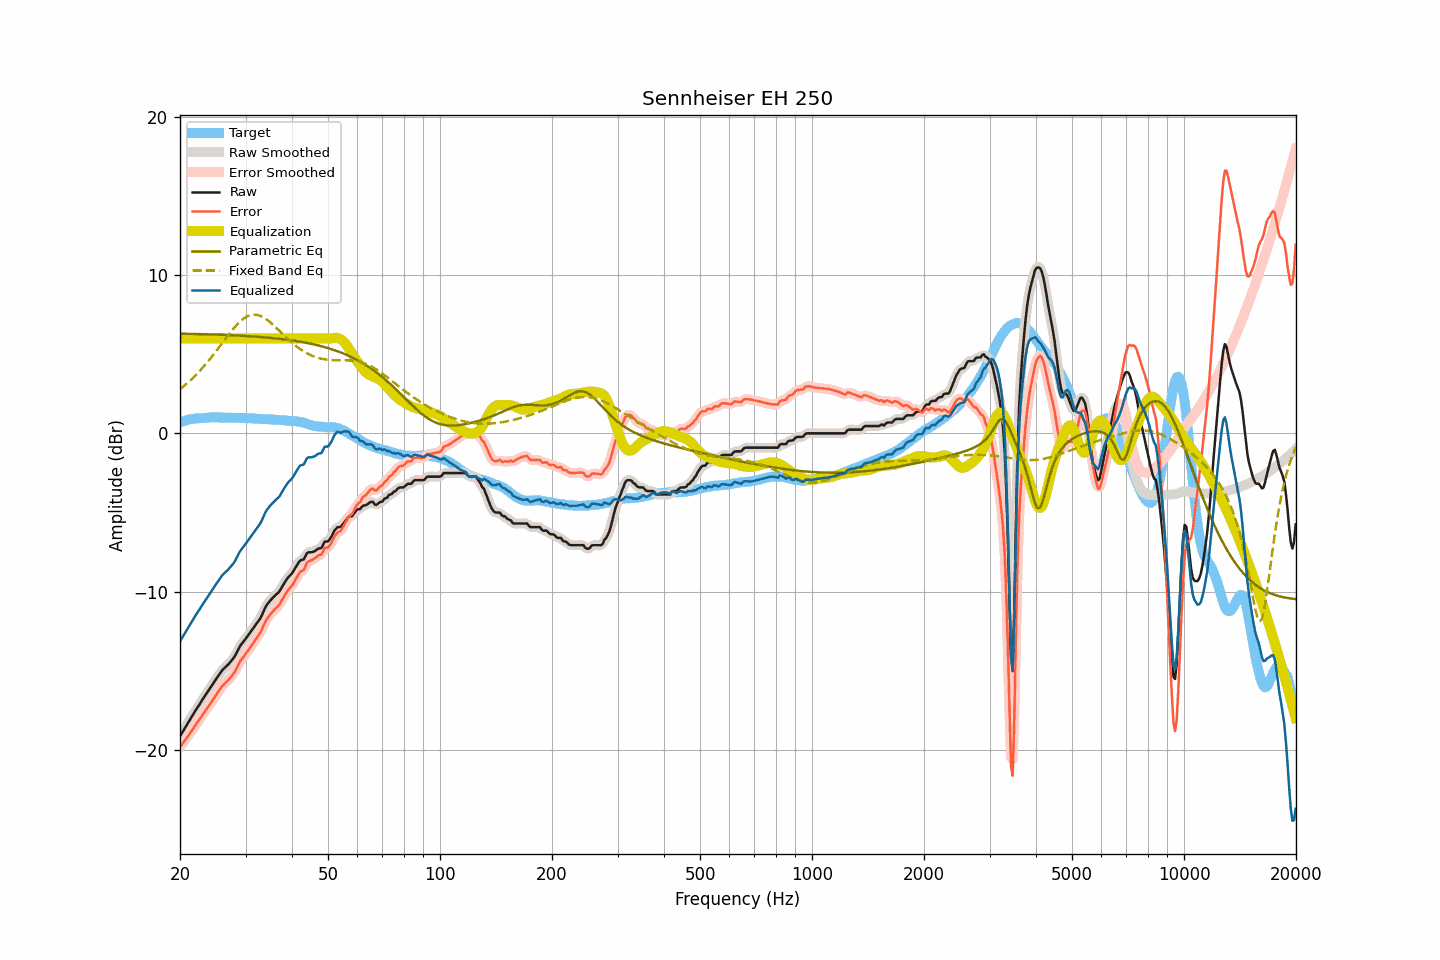

The data file committed next to this chart (first rows):
frequency, raw, smoothed, error, error_smoothed, equalization, parametric_eq, fixed_band_eq, equalized_raw, equalized_smoothed, target
20.00, -19.14, -19.14, -19.83, -19.83, 6.00, 6.30, 2.79, -13.14, -13.14, 0.69
20.20, -18.97, -18.97, -19.70, -19.69, 6.00, 6.30, 2.87, -12.97, -12.97, 0.73
20.40, -18.80, -18.80, -19.55, -19.56, 6.00, 6.30, 2.95, -12.80, -12.80, 0.76
20.61, -18.63, -18.63, -19.42, -19.42, 6.00, 6.29, 3.04, -12.63, -12.63, 0.78
20.81, -18.45, -18.45, -19.27, -19.28, 6.00, 6.29, 3.12, -12.45, -12.45, 0.83
21.02, -18.28, -18.28, -19.14, -19.14, 6.00, 6.29, 3.21, -12.28, -12.28, 0.86
21.23, -18.12, -18.11, -18.99, -18.99, 6.00, 6.29, 3.30, -12.12, -12.11, 0.87
21.44, -17.95, -17.95, -18.84, -18.85, 6.00, 6.28, 3.40, -11.95, -11.95, 0.89
21.66, -17.79, -17.79, -18.70, -18.70, 6.00, 6.28, 3.49, -11.79, -11.79, 0.91
21.87, -17.63, -17.62, -18.55, -18.55, 6.00, 6.28, 3.60, -11.63, -11.62, 0.92
22.09, -17.46, -17.46, -18.40, -18.40, 6.00, 6.28, 3.70, -11.46, -11.46, 0.94
22.31, -17.30, -17.30, -18.24, -18.25, 6.00, 6.27, 3.80, -11.30, -11.30, 0.94
22.54, -17.15, -17.14, -18.10, -18.10, 6.00, 6.27, 3.91, -11.15, -11.14, 0.95
22.76, -16.99, -16.99, -17.95, -17.94, 6.00, 6.27, 4.02, -10.99, -10.99, 0.96
22.99, -16.83, -16.83, -17.79, -17.80, 6.00, 6.27, 4.13, -10.83, -10.83, 0.96
23.22, -16.68, -16.68, -17.65, -17.65, 6.00, 6.26, 4.25, -10.68, -10.68, 0.97
23.45, -16.53, -16.53, -17.51, -17.51, 6.00, 6.26, 4.37, -10.53, -10.53, 0.98
23.69, -16.38, -16.38, -17.37, -17.37, 6.00, 6.26, 4.49, -10.38, -10.38, 0.99
23.92, -16.23, -16.23, -17.22, -17.22, 6.00, 6.25, 4.61, -10.23, -10.23, 1.00
24.16, -16.07, -16.07, -17.07, -17.08, 6.00, 6.25, 4.74, -10.07, -10.07, 1.01
24.40, -15.91, -15.91, -16.92, -16.92, 6.00, 6.25, 4.87, -9.91, -9.91, 1.01
24.65, -15.76, -15.76, -16.76, -16.76, 6.00, 6.24, 5.00, -9.76, -9.76, 1.00
24.89, -15.60, -15.60, -16.60, -16.60, 6.00, 6.24, 5.13, -9.60, -9.60, 1.00
25.14, -15.45, -15.45, -16.45, -16.45, 6.00, 6.24, 5.26, -9.45, -9.45, 1.00
25.39, -15.30, -15.30, -16.30, -16.30, 6.00, 6.23, 5.40, -9.30, -9.30, 1.00
25.65, -15.16, -15.15, -16.16, -16.15, 6.00, 6.23, 5.53, -9.16, -9.15, 1.00
25.91, -15.01, -15.02, -16.00, -16.02, 6.00, 6.22, 5.67, -9.01, -9.02, 0.99
26.16, -14.90, -14.90, -15.90, -15.90, 6.00, 6.22, 5.81, -8.90, -8.90, 1.00
26.43, -14.80, -14.80, -15.80, -15.79, 6.00, 6.22, 5.94, -8.80, -8.80, 1.00
26.69, -14.70, -14.70, -15.70, -15.70, 6.00, 6.21, 6.08, -8.70, -8.70, 1.00
26.96, -14.61, -14.60, -15.60, -15.60, 6.00, 6.21, 6.21, -8.61, -8.60, 0.99
27.23, -14.49, -14.49, -15.48, -15.49, 6.00, 6.20, 6.34, -8.49, -8.49, 0.99
27.50, -14.37, -14.38, -15.36, -15.37, 6.00, 6.20, 6.47, -8.37, -8.38, 0.99
27.77, -14.25, -14.25, -15.23, -15.23, 6.00, 6.19, 6.59, -8.25, -8.25, 0.98
28.05, -14.11, -14.09, -15.09, -15.07, 6.00, 6.19, 6.71, -8.11, -8.09, 0.98
28.33, -13.91, -13.91, -14.88, -14.89, 6.00, 6.18, 6.82, -7.91, -7.91, 0.97
28.62, -13.72, -13.72, -14.70, -14.69, 6.00, 6.18, 6.93, -7.72, -7.72, 0.98
28.90, -13.52, -13.53, -14.49, -14.50, 6.00, 6.17, 7.03, -7.52, -7.53, 0.97
29.19, -13.36, -13.37, -14.32, -14.34, 6.00, 6.17, 7.12, -7.36, -7.37, 0.96
29.48, -13.23, -13.22, -14.20, -14.19, 6.00, 6.16, 7.20, -7.23, -7.22, 0.97
29.78, -13.09, -13.09, -14.06, -14.06, 6.00, 6.16, 7.28, -7.09, -7.09, 0.97
30.08, -12.96, -12.96, -13.93, -13.92, 6.00, 6.15, 7.34, -6.96, -6.96, 0.97
30.38, -12.82, -12.82, -13.78, -13.78, 6.00, 6.14, 7.40, -6.82, -6.82, 0.95
30.68, -12.68, -12.69, -13.63, -13.64, 6.00, 6.14, 7.44, -6.68, -6.69, 0.95
30.99, -12.55, -12.55, -13.49, -13.49, 6.00, 6.13, 7.47, -6.55, -6.55, 0.94
31.30, -12.40, -12.40, -13.34, -13.34, 6.00, 6.12, 7.49, -6.40, -6.40, 0.94
31.61, -12.26, -12.26, -13.20, -13.19, 6.00, 6.12, 7.50, -6.26, -6.26, 0.94
31.93, -12.11, -12.11, -13.04, -13.04, 6.00, 6.11, 7.49, -6.11, -6.11, 0.92
32.24, -11.97, -11.98, -12.88, -12.89, 6.00, 6.10, 7.48, -5.97, -5.98, 0.91
32.57, -11.83, -11.83, -12.74, -12.74, 6.00, 6.09, 7.45, -5.83, -5.83, 0.91
32.89, -11.69, -11.67, -12.59, -12.57, 6.00, 6.09, 7.42, -5.69, -5.67, 0.91
33.22, -11.48, -11.47, -12.38, -12.37, 6.00, 6.08, 7.37, -5.48, -5.47, 0.90
33.55, -11.25, -11.25, -12.15, -12.15, 6.00, 6.07, 7.32, -5.25, -5.25, 0.90
33.89, -11.02, -11.04, -11.92, -11.94, 6.00, 6.06, 7.25, -5.02, -5.04, 0.90
34.23, -10.85, -10.86, -11.75, -11.75, 6.00, 6.05, 7.19, -4.85, -4.86, 0.89
34.57, -10.72, -10.71, -11.60, -11.59, 6.00, 6.04, 7.11, -4.72, -4.71, 0.88
34.92, -10.58, -10.59, -11.46, -11.46, 6.00, 6.03, 7.03, -4.58, -4.59, 0.88
35.27, -10.47, -10.47, -11.35, -11.34, 6.00, 6.02, 6.94, -4.47, -4.47, 0.88
35.62, -10.37, -10.37, -11.23, -11.23, 6.00, 6.01, 6.85, -4.37, -4.37, 0.86
35.97, -10.27, -10.27, -11.13, -11.13, 6.00, 6.00, 6.75, -4.27, -4.27, 0.86
... 635 more rows
